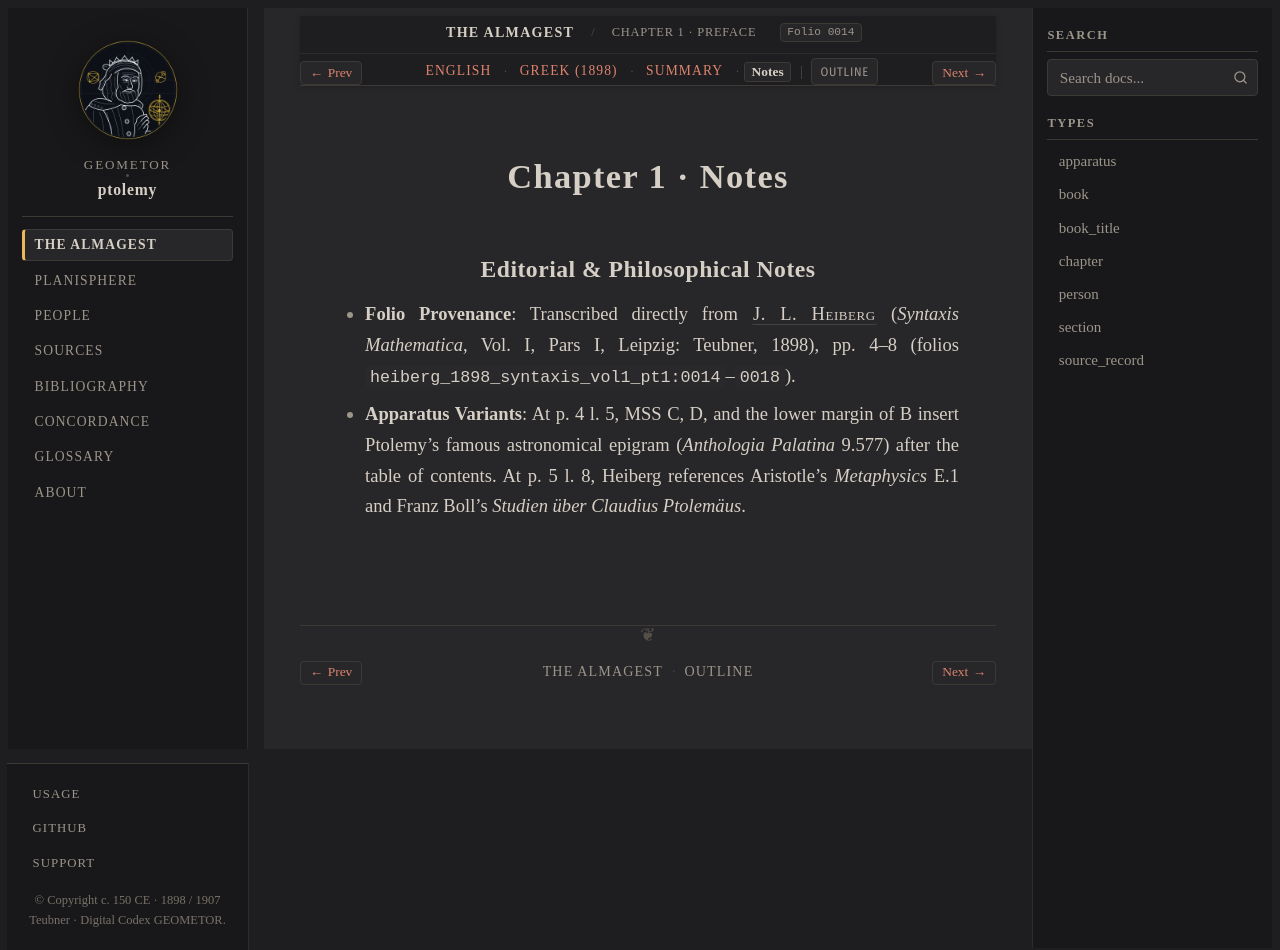

repository: geometor/ptolemy · page: almagest_geometry/ch_01/notes.html · generator: sphinx

:order: 1
:type: chapter
:book: Almagest (Book I)
:title: Chapter 1 · Notes
:folio: heiberg_1898_syntaxis_vol1_pt1:0014

.. _almagest-ch-01-notes:

Chapter 1 · Notes
=================

Editorial & Philosophical Notes
-------------------------------

* **Folio Provenance**: Transcribed directly from :person:`J. L. Heiberg <heiberg>` (*Syntaxis Mathematica*, Vol. I, Pars I, Leipzig: Teubner, 1898), pp. 4–8 (folios ``heiberg_1898_syntaxis_vol1_pt1:0014``–``0018``).
* **Apparatus Variants**: At p. 4 l. 5, MSS C, D, and the lower margin of B insert Ptolemy's famous astronomical epigram (*Anthologia Palatina* 9.577) after the table of contents. At p. 5 l. 8, Heiberg references Aristotle's *Metaphysics* E.1 and Franz Boll's *Studien über Claudius Ptolemäus*.
